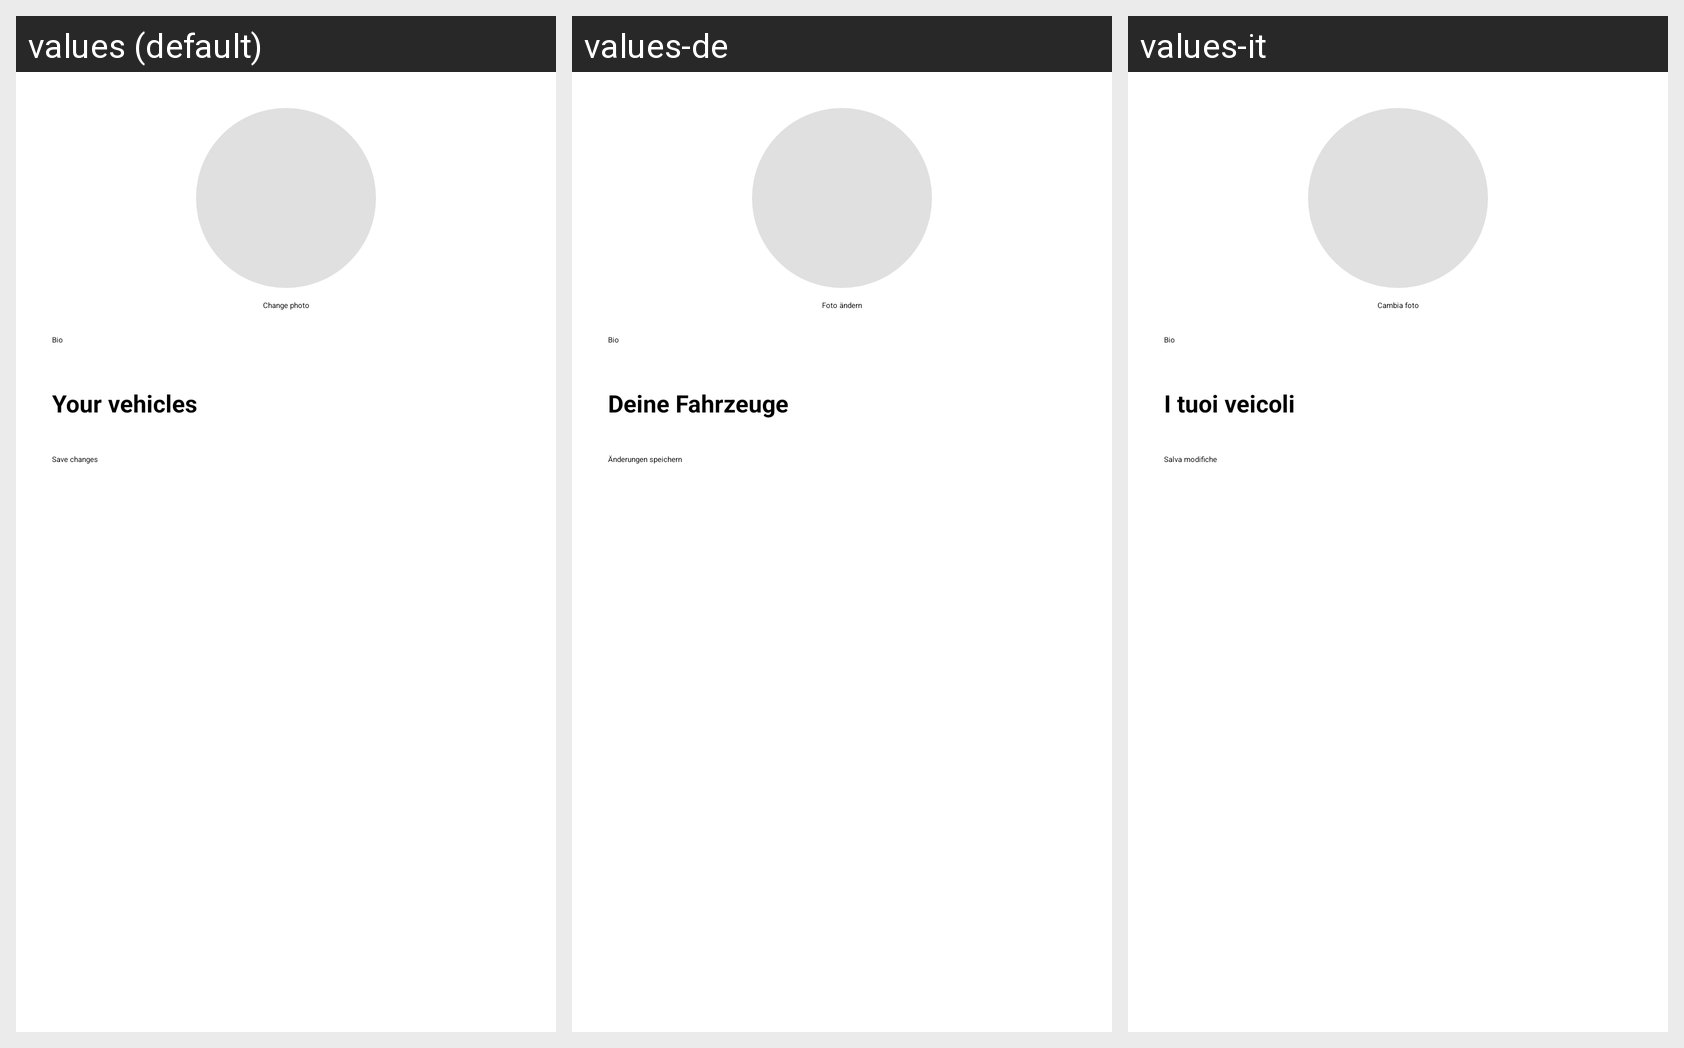

Here is an Android app screen in its default locale and in the app's own translations. Write out the translated-string differences for the strings that appear on this screen.
Android screen res/layout/fragment_profile_edit.xml rendered under 3 locales, left to right: values (default), values-de, values-it. Device: Nexus 5 (rendered at 1080×1920; each locale shown at half size, 540×960, under a caption strip naming it); theme Theme.TrackMate.
Strings drawn on this screen, with the default value and each locale's value (text and hints the layout hard-codes, and strings that could not be matched under every locale, appear in the picture but are not listed):

photo_change
  values: Change photo
  values-de: Foto ändern
  values-it: Cambia foto

profile_bio
  values: Bio
  values-de: Bio
  values-it: Bio

profile_vehicles
  values: Your vehicles
  values-de: Deine Fahrzeuge
  values-it: I tuoi veicoli

profile_save
  values: Save changes
  values-de: Änderungen speichern
  values-it: Salva modifiche
